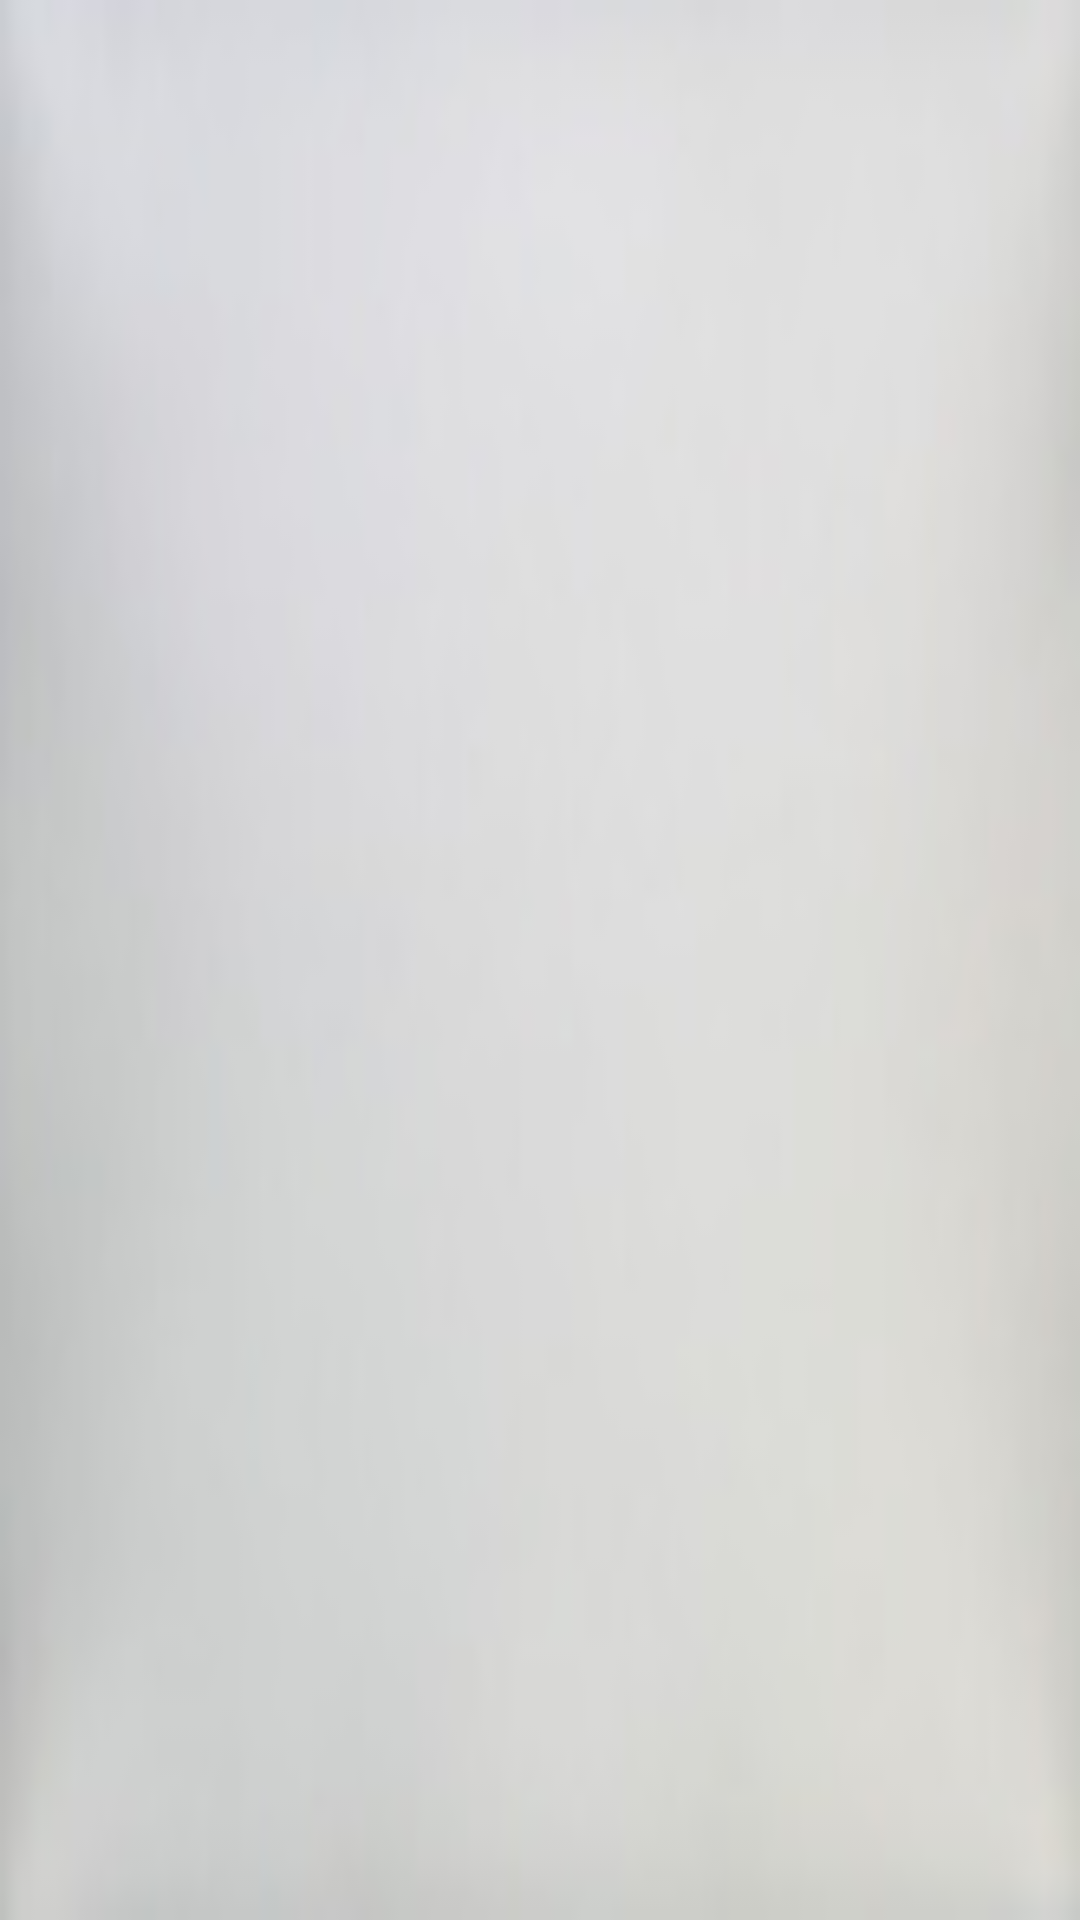

Produce the Android XML layout that renders to this screen, including the resource entries it uses.
<!-- AndroidManifest.xml: application theme AppTheme -->
<!-- res/layout/tui_acti.xml -->
<?xml version="1.0" encoding="utf-8"?>

<LinearLayout xmlns:android="http://schemas.android.com/apk/res/android"
    android:layout_width="match_parent"
    android:layout_height="match_parent"
    android:orientation="vertical"
    android:background="@drawable/bg"
    android:padding="8dp" >
    
 
    <ListView 
        android:id="@+id/lstTuiActis"
        android:layout_width="fill_parent"
        android:layout_height="fill_parent"
        android:clickable="true"
        android:longClickable="true"/>
</LinearLayout>
<!-- resources referenced by this layout -->
<resources>
  <!-- drawable bg: jpg bitmap (drawable, 14105 bytes) -->
  <style name="AppTheme" parent="AppBaseTheme">
          
      </style>
  <style name="AppBaseTheme" parent="android:Theme.Light">
          
      </style>
</resources>
